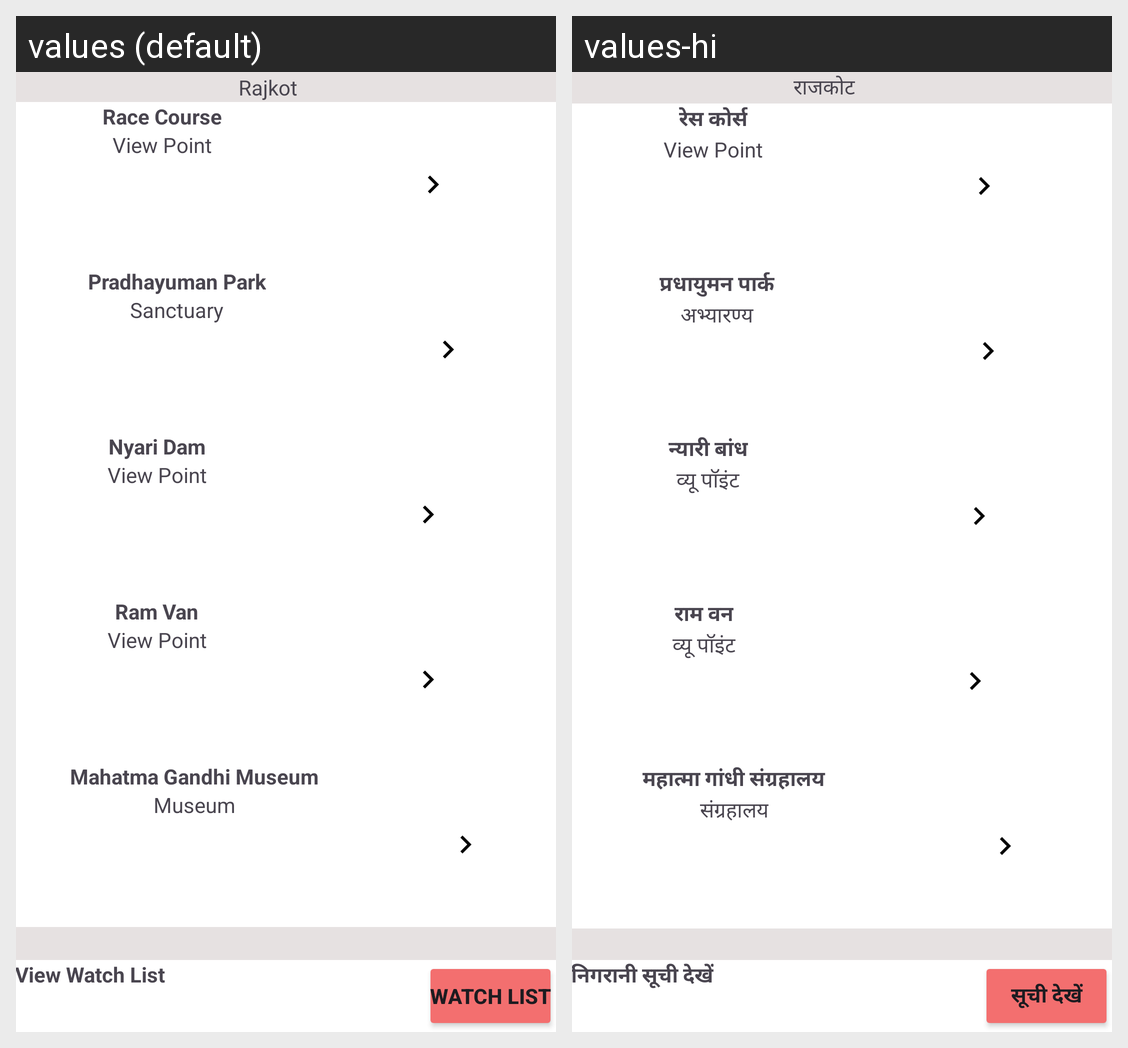

For this localized Android screen grid, give each drawn string resource with its value in every locale shown.
Android screen res/layout/activity_rajkot.xml rendered under 2 locales, left to right: values (default), values-hi. Device: Nexus 5 (rendered at 1080×1920; each locale shown at half size, 540×960, under a caption strip naming it); theme Theme.ForYourTrip.
Strings drawn on this screen, with the default value and each locale's value (text and hints the layout hard-codes, and strings that could not be matched under every locale, appear in the picture but are not listed):

Rajkot
  values: Rajkot
  values-hi: राजकोट

RaceCourse
  values: Race Course
  values-hi: रेस कोर्स

Pradhayuman
  values: Pradhayuman Park
  values-hi: प्रधायुमन पार्क

Sanctuary
  values: Sanctuary
  values-hi: अभ्यारण्य

NyariDam
  values: Nyari Dam
  values-hi: न्यारी बांध

ViewPoint
  values: View Point
  values-hi: व्यू पॉइंट

RamVan
  values: Ram Van
  values-hi: राम वन

GandhiMuseum
  values: Mahatma Gandhi Museum
  values-hi: महात्मा गांधी संग्रहालय

Museum
  values: Museum
  values-hi: संग्रहालय

ViewWatchList
  values: View Watch List
  values-hi: निगरानी सूची देखें

WatchList
  values: Watch List
  values-hi: सूची देखें
